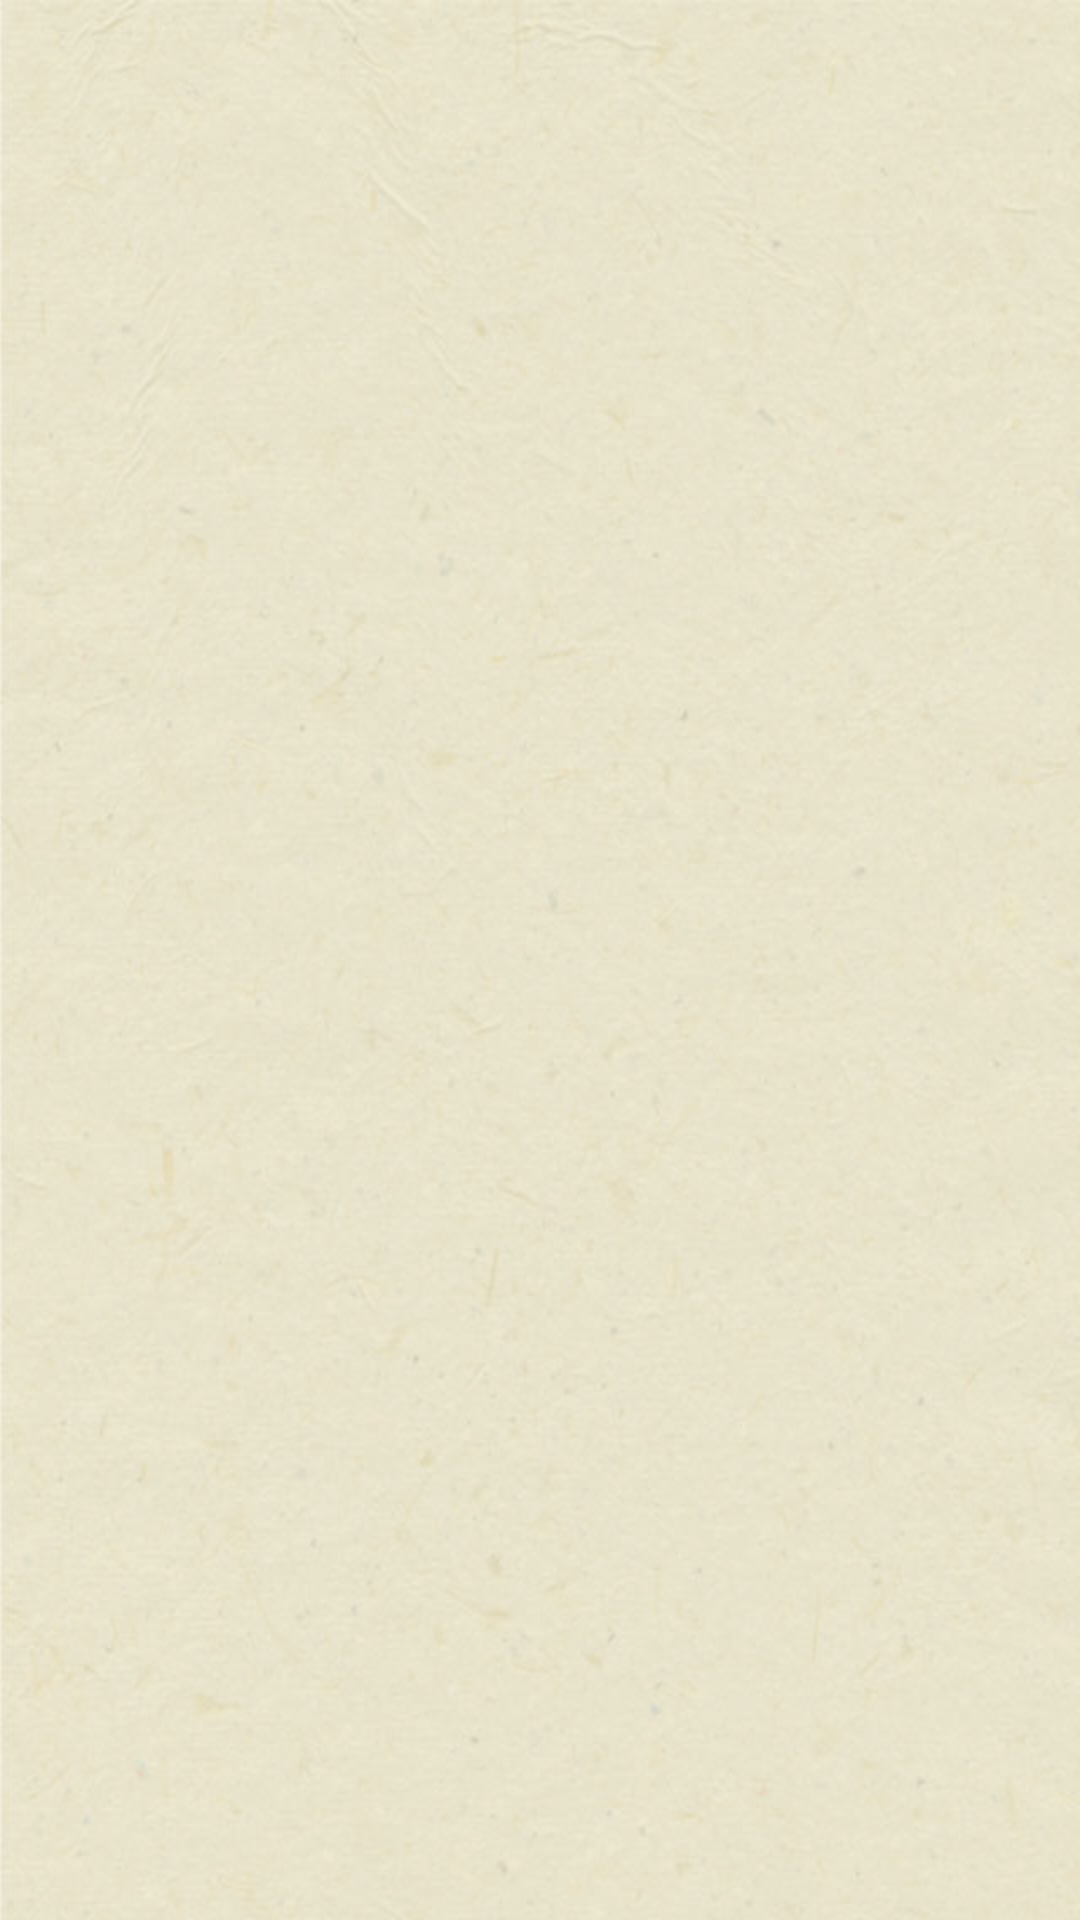

Reconstruct the res/layout file that produces this screen, plus the resources it refers to.
<!-- AndroidManifest.xml: application theme AppTheme -->
<!-- res/layout/activity_herbs.xml -->
<RelativeLayout xmlns:android="http://schemas.android.com/apk/res/android"
    xmlns:tools="http://schemas.android.com/tools"
    android:layout_width="match_parent"
    android:layout_height="match_parent"
    android:background="@drawable/fondo"
    tools:context=".HerbsActivity" >

    <GridView
        android:id="@+id/herbs_grid"
        android:layout_width="match_parent"
        android:layout_height="wrap_content"
        android:layout_marginBottom="20dp"
        android:listSelector="@android:color/transparent"
        android:numColumns="3"
        android:stretchMode="columnWidth"
        android:verticalSpacing="5dp" >
    </GridView>

</RelativeLayout>
<!-- resources referenced by this layout -->
<resources>
  <!-- drawable fondo: jpg bitmap (drawable-hdpi, 42436 bytes) -->
  <style name="AppTheme" parent="AppBaseTheme">
          
      </style>
  <style name="AppBaseTheme" parent="android:Theme.Light.NoTitleBar">
          
      </style>
</resources>
